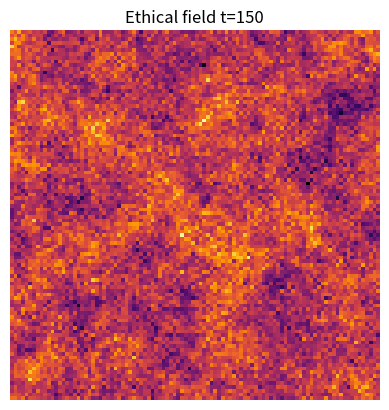

Source code (Python):
import numpy as np
import matplotlib.pyplot as plt

# size and steps
N, steps = 100, 200
E = np.random.rand(N, N) * 0.2         # initial ethical field
S = np.random.rand(N, N)               # conceptual activity

alpha = 0.2   # diffusion rate
beta  = 0.05  # harmonic coupling
gamma = 0.01  # spontaneous noise

def step(E, S):
    # Laplacian diffusion of E
    lap = (
        np.roll(E, 1, 0) + np.roll(E, -1, 0) +
        np.roll(E, 1, 1) + np.roll(E, -1, 1) - 4 * E
    )
    # Update ethical field with diffusion + harmonic coupling
    dE = alpha * lap + beta * (S - E) + gamma * np.random.randn(*E.shape)
    E_new = np.clip(E + dE, 0, 1)
    # Conceptual field slowly follows local ethics gradient
    S_new = np.clip(S + 0.1 * (E_new - S), 0, 1)
    return E_new, S_new

for t in range(steps):
    E, S = step(E, S)
    if t % 50 == 0:
        plt.imshow(E, cmap="inferno")
        plt.title(f"Ethical field t={t}")
        plt.axis("off")
        plt.show()
